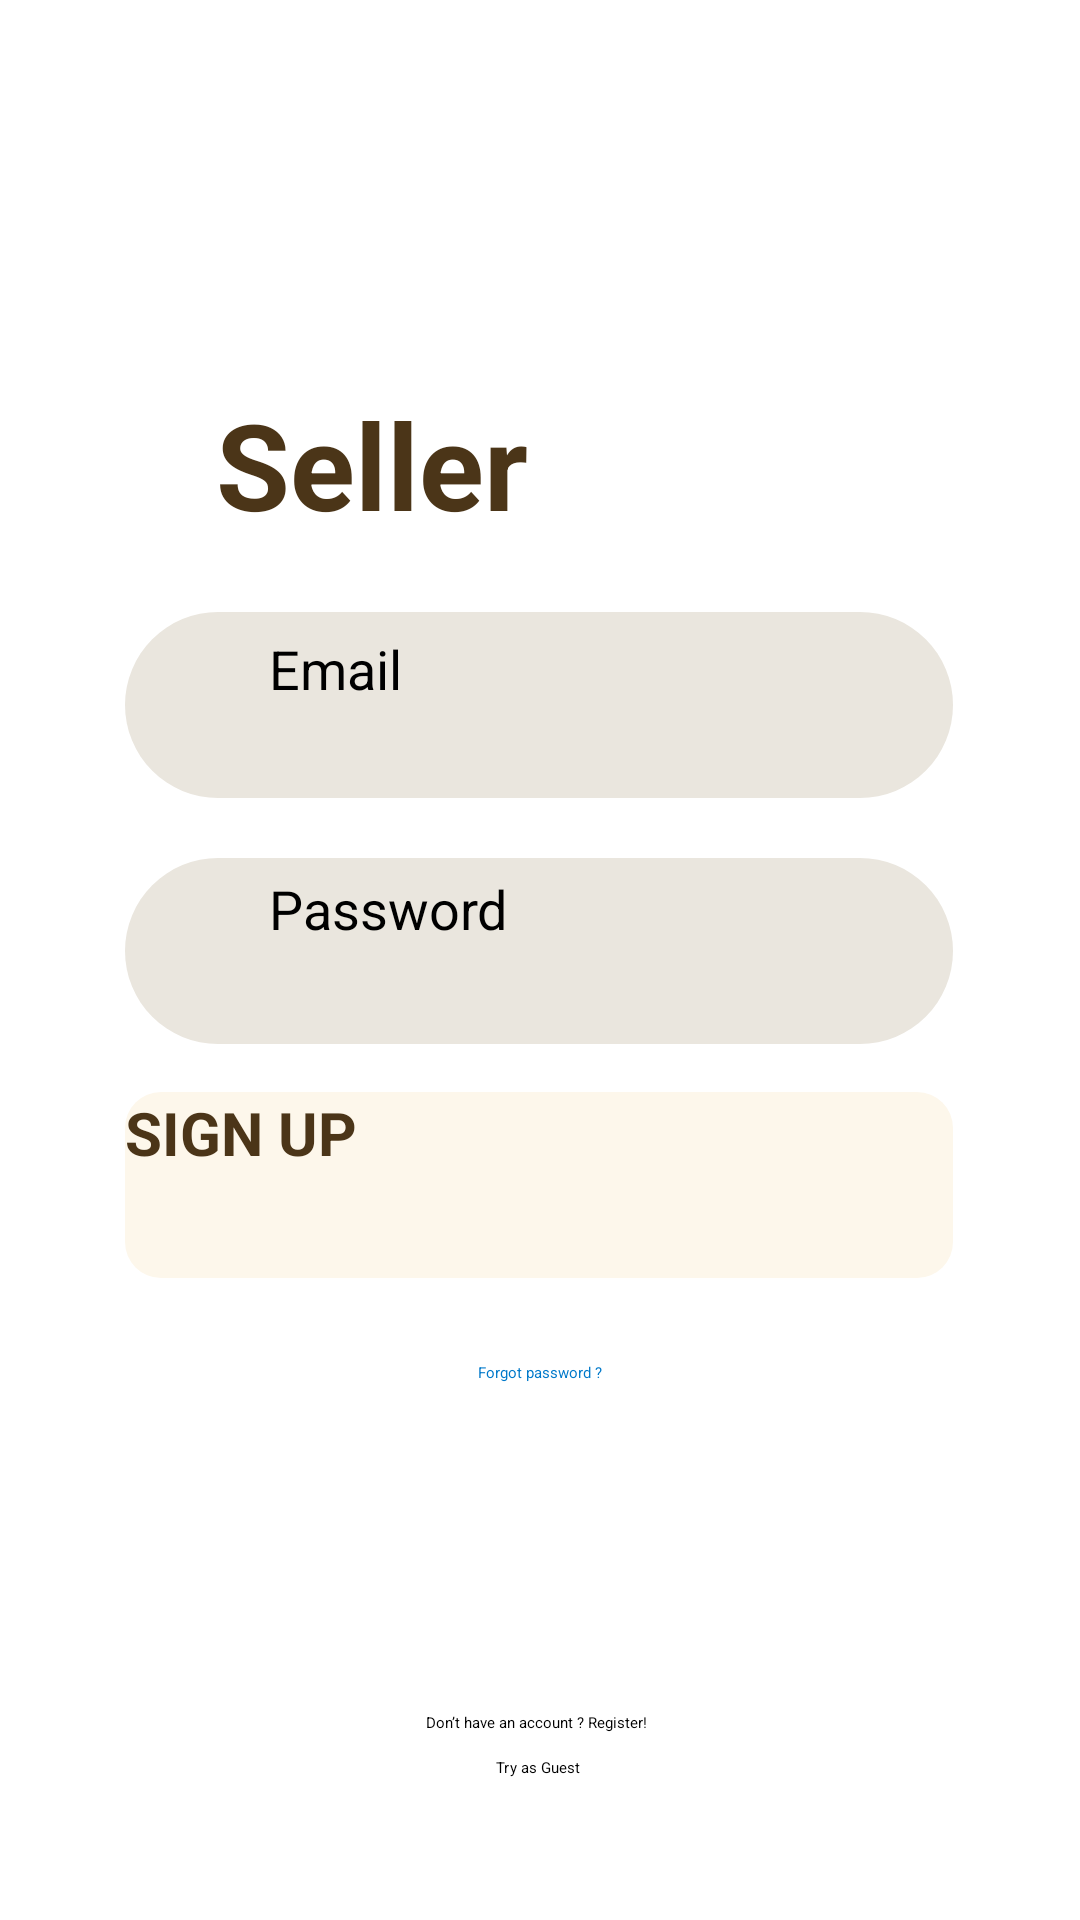

Android layout source for this screen:
<!-- AndroidManifest.xml: application theme Theme.Try -->
<!-- res/layout/login_page_seller.xml -->
<?xml version="1.0" encoding="utf-8"?>
<androidx.constraintlayout.widget.ConstraintLayout xmlns:android="http://schemas.android.com/apk/res/android"
    xmlns:app="http://schemas.android.com/apk/res-auto"
    android:layout_width="match_parent"
    android:layout_height="match_parent">


    <androidx.appcompat.widget.AppCompatButton
        android:id="@+id/btnSignUp2"
        android:layout_width="276dp"
        android:layout_height="62dp"
        android:layout_marginTop="16dp"
        android:background="@drawable/bg_yellowish_cream_register_login_rounded"
        android:text="SIGN UP"
        android:textColor="#4B3518"
        android:textSize="20sp"
        android:textStyle="bold"
        app:layout_constraintEnd_toEndOf="parent"
        app:layout_constraintHorizontal_bias="0.496"
        app:layout_constraintStart_toStartOf="parent"
        app:layout_constraintTop_toBottomOf="@+id/view6" />

    <View
        android:id="@+id/view6"
        android:layout_width="276dp"
        android:layout_height="62dp"
        android:layout_marginTop="20dp"
        android:background="@drawable/bg_cream_register_login_rounded"
        app:layout_constraintEnd_toEndOf="parent"
        app:layout_constraintHorizontal_bias="0.496"
        app:layout_constraintStart_toStartOf="parent"
        app:layout_constraintTop_toBottomOf="@+id/view5" />

    <View
        android:id="@+id/view5"
        android:layout_width="276dp"
        android:layout_height="62dp"
        android:layout_marginTop="20dp"
        android:background="@drawable/bg_cream_register_login_rounded"
        app:layout_constraintEnd_toEndOf="parent"
        app:layout_constraintHorizontal_bias="0.496"
        app:layout_constraintStart_toStartOf="parent"
        app:layout_constraintTop_toBottomOf="@+id/textView16" />

    <ImageView
        android:id="@+id/imageView10"
        android:layout_width="wrap_content"
        android:layout_height="wrap_content"
        android:layout_marginStart="28dp"
        app:layout_constraintBottom_toBottomOf="@+id/view5"
        app:layout_constraintStart_toStartOf="@+id/view5"
        app:layout_constraintTop_toTopOf="@+id/view5"
        app:srcCompat="@drawable/user_profile_4" />

    <ImageView
        android:id="@+id/imageView13"
        android:layout_width="wrap_content"
        android:layout_height="wrap_content"
        android:layout_marginStart="28dp"
        app:layout_constraintBottom_toBottomOf="@+id/view6"
        app:layout_constraintStart_toStartOf="@+id/view6"
        app:layout_constraintTop_toTopOf="@+id/view6"
        app:srcCompat="@drawable/lock_3" />

    <EditText
        android:id="@+id/etEmail2"
        android:layout_width="175dp"
        android:layout_height="49dp"
        android:layout_marginStart="20dp"
        android:hint="Email"
        android:textSize="18sp"
        app:layout_constraintBottom_toBottomOf="@+id/view5"
        app:layout_constraintStart_toEndOf="@+id/imageView10"
        app:layout_constraintTop_toTopOf="@+id/view5" />


    <EditText
        android:id="@+id/etPassword2"
        android:layout_width="174dp"
        android:layout_height="53dp"
        android:layout_marginStart="20dp"
        android:hint="Password"
        android:textSize="18sp"
        app:layout_constraintBottom_toBottomOf="@+id/view6"
        app:layout_constraintStart_toEndOf="@+id/imageView13"
        app:layout_constraintTop_toTopOf="@+id/view6"
        app:layout_constraintVertical_bias="0.526" />

    <TextView
        android:id="@+id/textView16"
        android:layout_width="139dp"
        android:layout_height="56dp"
        android:layout_marginStart="72dp"
        android:layout_marginTop="128dp"
        android:text="Seller"
        android:textColor="#4B3518"
        android:textSize="40dp"
        android:textStyle="bold"
        app:layout_constraintStart_toStartOf="parent"
        app:layout_constraintTop_toTopOf="parent" />

    <TextView
        android:id="@+id/forgotPassword"
        android:layout_width="148dp"
        android:layout_height="54dp"
        android:layout_marginTop="28dp"
        android:clickable="true"
        android:focusable="true"
        android:text="Forgot password ?"
        android:textAlignment="center"
        android:textColor="#0079CA"
        app:layout_constraintEnd_toEndOf="parent"
        app:layout_constraintHorizontal_bias="0.498"
        app:layout_constraintStart_toStartOf="parent"
        app:layout_constraintTop_toBottomOf="@+id/btnSignUp2" />

    <ImageView
        android:id="@+id/imageView18"
        android:layout_width="422dp"
        android:layout_height="275dp"
        app:layout_constraintBottom_toBottomOf="parent"
        app:layout_constraintStart_toStartOf="parent"
        app:srcCompat="@drawable/group47880" />

    <TextView
        android:id="@+id/textView20"
        android:layout_width="wrap_content"
        android:layout_height="wrap_content"
        android:text="Don’t have an account ? Register!"
        app:layout_constraintBottom_toBottomOf="@+id/imageView18"
        app:layout_constraintEnd_toEndOf="parent"
        app:layout_constraintHorizontal_bias="0.497"
        app:layout_constraintStart_toStartOf="@+id/imageView18"
        app:layout_constraintTop_toBottomOf="@+id/forgotPassword" />

    <TextView
        android:id="@+id/textView21"
        android:layout_width="wrap_content"
        android:layout_height="wrap_content"
        android:layout_marginTop="8dp"
        android:text="Try as Guest"
        app:layout_constraintEnd_toEndOf="parent"
        app:layout_constraintHorizontal_bias="0.498"
        app:layout_constraintStart_toStartOf="parent"
        app:layout_constraintTop_toBottomOf="@+id/textView20" />
</androidx.constraintlayout.widget.ConstraintLayout>
<!-- resources referenced by this layout -->
<resources>
  <!-- drawable bg_cream_register_login_rounded (drawable) -->
  <?xml version="1.0" encoding="utf-8"?>
  <selector xmlns:android="http://schemas.android.com/apk/res/android">
      <item>
          <shape xmlns:android="http://schemas.android.com/apk/res/android"
              android:shape="rectangle">
              <solid android:color="#EAE6DE"/>
              <corners android:radius="230dp"/>
          </shape>
      </item>
  </selector>
  <!-- drawable bg_yellowish_cream_register_login_rounded (drawable) -->
  <?xml version="1.0" encoding="utf-8"?>
  <shape xmlns:android="http://schemas.android.com/apk/res/android">
      <solid android:color="#FDF7EB" />
  
      <corners android:radius="12dp" />
  </shape>
  <!-- drawable group47880: png bitmap (drawable, 2379 bytes) -->
  <!-- drawable lock_3: png bitmap (drawable, 405 bytes) -->
  <!-- drawable user_profile_4: png bitmap (drawable, 372 bytes) -->
</resources>
